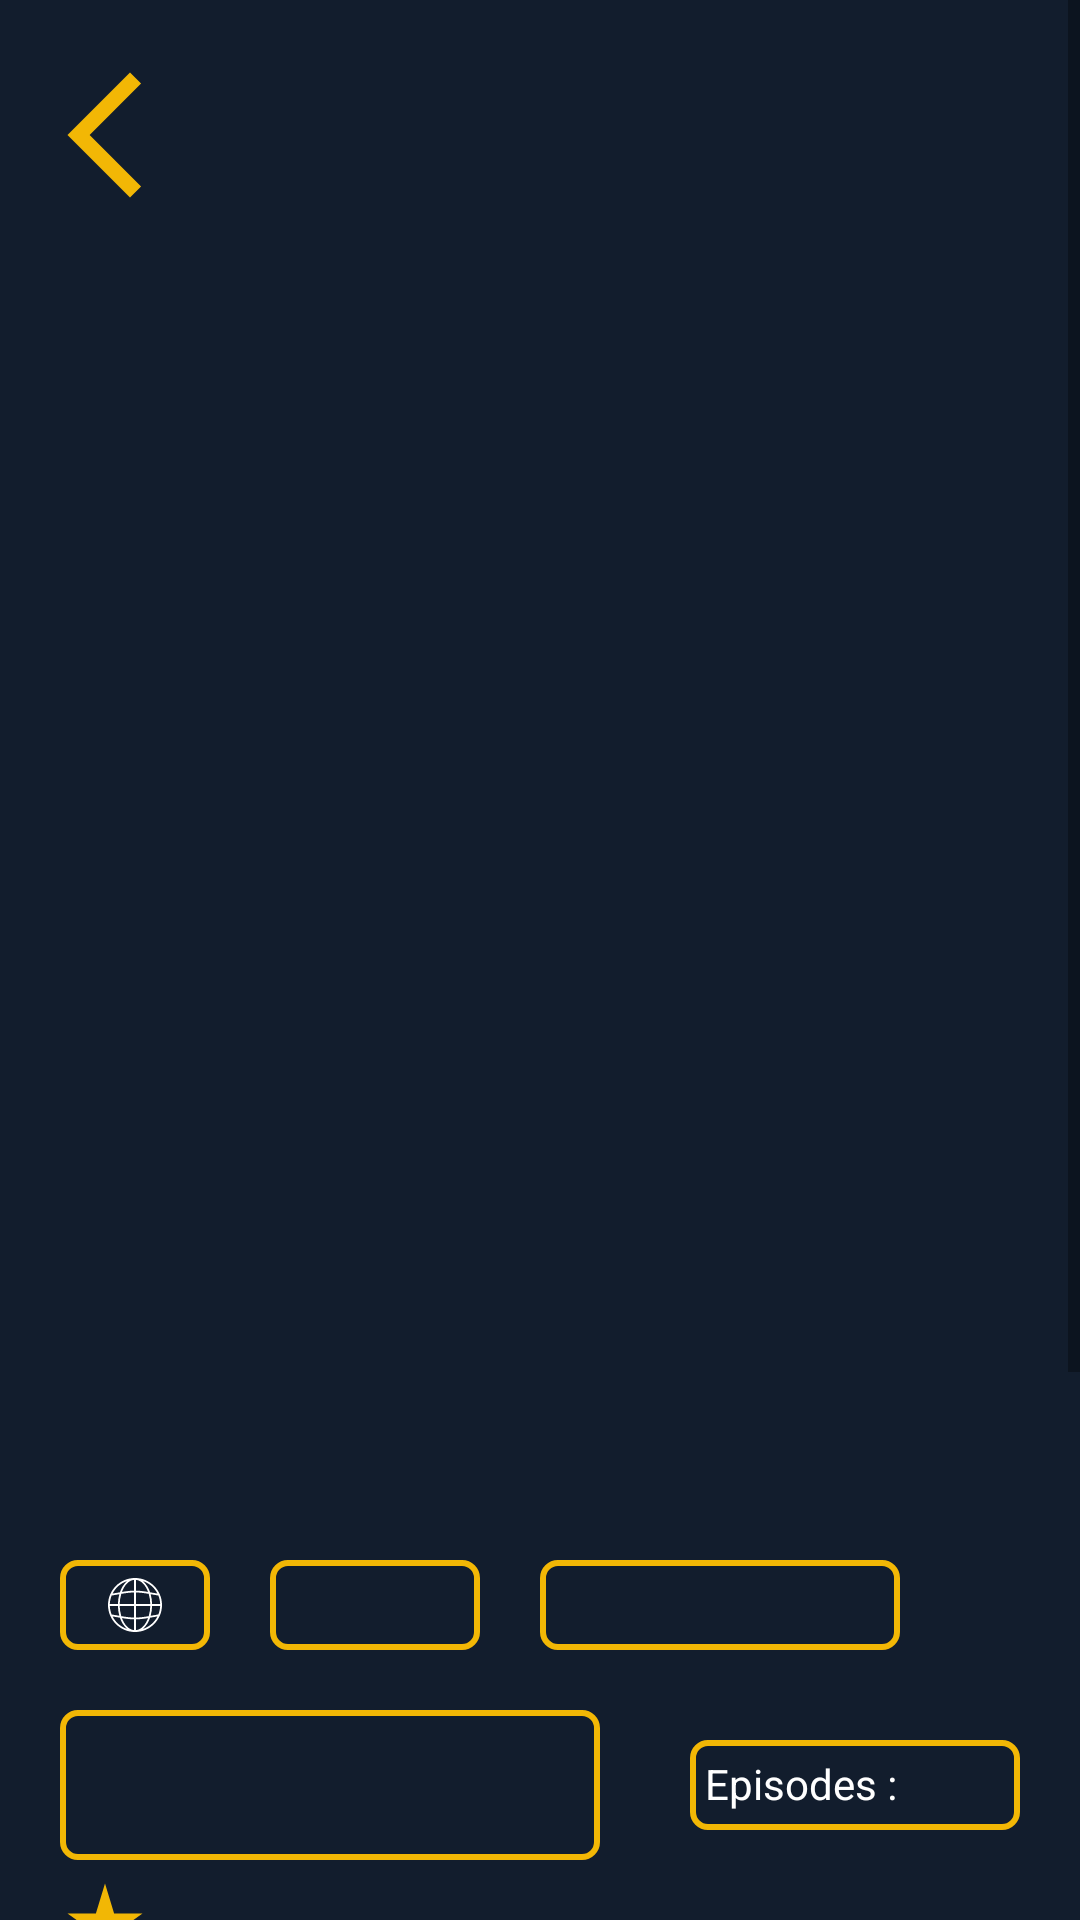

This screen was rendered from an Android layout file. Write that file and the resources it references.
<!-- AndroidManifest.xml: application theme Theme.MovieAppPopcorn -->
<!-- res/layout/activity_tv_show_detail.xml -->
<?xml version="1.0" encoding="utf-8"?>
<ScrollView xmlns:android="http://schemas.android.com/apk/res/android"
    xmlns:app="http://schemas.android.com/apk/res-auto"
    xmlns:tools="http://schemas.android.com/tools"
    android:layout_width="match_parent"
    android:layout_height="match_parent"
    android:background="@color/primary"
    tools:context=".ui.tvshow.TvShowDetailActivity">

    <androidx.constraintlayout.widget.ConstraintLayout
        android:layout_width="match_parent"
        android:layout_height="wrap_content"
        android:background="@color/primary">

        <FrameLayout
            android:id="@+id/frame_layout"
            android:layout_width="match_parent"
            android:layout_height="500dp"
            app:layout_constraintEnd_toEndOf="parent"
            app:layout_constraintStart_toStartOf="parent"
            app:layout_constraintTop_toTopOf="parent">

            <ImageView
                android:id="@+id/iv_tv_detail"
                android:layout_width="match_parent"
                android:layout_height="500dp"
                android:contentDescription="@string/app_name"
                android:scaleType="centerCrop"
                app:layout_constraintEnd_toEndOf="parent"
                app:layout_constraintStart_toStartOf="parent"
                app:layout_constraintTop_toTopOf="parent"
                tools:src="@drawable/examplemovie" />

            <ImageView
                android:id="@+id/back"
                android:layout_width="wrap_content"
                android:layout_height="wrap_content"
                android:layout_marginStart="10dp"
                android:layout_marginTop="20dp"
                android:contentDescription="@string/backarrow"
                android:src="@drawable/ic_arrow_back" />

        </FrameLayout>

        <ProgressBar
            android:id="@+id/progress_bar"
            android:layout_width="wrap_content"
            android:layout_height="wrap_content"
            tools:visibility="visible"
            app:layout_constraintBottom_toBottomOf="parent"
            app:layout_constraintEnd_toEndOf="parent"
            app:layout_constraintStart_toStartOf="parent"
            app:layout_constraintTop_toTopOf="parent" />

        <ImageView
            android:id="@+id/iv_base_detail"
            android:layout_width="wrap_content"
            android:layout_height="wrap_content"
            android:layout_margin="20dp"
            android:src="@drawable/ic_base_detail"
            app:layout_constraintStart_toStartOf="parent"
            android:contentDescription="@string/corner"
            app:layout_constraintTop_toBottomOf="@+id/frame_layout" />

        <TextView
            android:id="@+id/tv_language"
            android:layout_width="wrap_content"
            android:layout_height="wrap_content"
            android:textColor="@color/white"
            android:textSize="15sp"
            app:drawableStartCompat="@drawable/ic_language"
            app:layout_constraintBottom_toBottomOf="@id/iv_base_detail"
            app:layout_constraintEnd_toEndOf="@id/iv_base_detail"
            app:layout_constraintStart_toStartOf="@id/iv_base_detail"
            app:layout_constraintTop_toTopOf="@+id/iv_base_detail"
            tools:text="en" />

        <ImageView
            android:id="@+id/iv_base_detail1"
            android:layout_width="wrap_content"
            android:layout_height="wrap_content"
            android:layout_margin="20dp"
            android:src="@drawable/ic_base_detail1"
            android:contentDescription="@string/corner"
            app:layout_constraintStart_toEndOf="@id/iv_base_detail"
            app:layout_constraintTop_toBottomOf="@+id/frame_layout" />

        <TextView
            android:id="@+id/tv_type"
            android:layout_width="wrap_content"
            android:layout_height="wrap_content"
            tools:text="Scripted"
            android:textColor="@color/white"
            app:layout_constraintBottom_toBottomOf="@id/iv_base_detail1"
            app:layout_constraintEnd_toEndOf="@id/iv_base_detail1"
            app:layout_constraintStart_toStartOf="@id/iv_base_detail1"
            app:layout_constraintTop_toTopOf="@+id/iv_base_detail1"/>

        <ImageView
            android:id="@+id/iv_base_detail2"
            android:layout_width="wrap_content"
            android:layout_height="wrap_content"
            android:layout_margin="20dp"
            android:src="@drawable/ic_base_detail2"
            android:contentDescription="@string/corner"
            app:layout_constraintStart_toEndOf="@id/iv_base_detail1"
            app:layout_constraintTop_toBottomOf="@+id/frame_layout" />

        <TextView
            android:id="@+id/tv_status"
            android:layout_width="wrap_content"
            android:layout_height="wrap_content"
            android:textColor="@color/white"
            android:textSize="15sp"
            app:layout_constraintBottom_toBottomOf="@id/iv_base_detail2"
            app:layout_constraintEnd_toEndOf="@id/iv_base_detail2"
            app:layout_constraintStart_toStartOf="@id/iv_base_detail2"
            app:layout_constraintTop_toTopOf="@+id/iv_base_detail2"
            tools:text="Ended" />

        <ImageView
            android:id="@+id/iv_base_detail3"
            android:layout_width="wrap_content"
            android:layout_height="wrap_content"
            android:layout_margin="20dp"
            android:src="@drawable/ic_base_detail3"
            app:layout_constraintStart_toStartOf="parent"
            android:contentDescription="@string/corner"
            app:layout_constraintTop_toBottomOf="@+id/iv_base_detail" />

        <TextView
            android:id="@+id/tv_genres"
            android:layout_width="0dp"
            android:layout_height="wrap_content"
            android:textColor="@color/white"
            android:gravity="center"
            android:textSize="15sp"
            android:ellipsize="end"
            app:layout_constraintBottom_toBottomOf="@id/iv_base_detail3"
            app:layout_constraintEnd_toEndOf="@id/iv_base_detail3"
            app:layout_constraintStart_toStartOf="@id/iv_base_detail3"
            app:layout_constraintTop_toTopOf="@+id/iv_base_detail3"
            tools:text="Drama" />

        <ImageView
            android:id="@+id/iv_base_detail4"
            android:layout_width="wrap_content"
            android:layout_height="wrap_content"
            android:layout_margin="30dp"
            android:src="@drawable/ic_base_detail4"
            android:contentDescription="@string/corner"
            app:layout_constraintStart_toEndOf="@id/iv_base_detail3"
            app:layout_constraintTop_toBottomOf="@+id/iv_base_detail2" />

        <TextView
            android:id="@+id/tv_episode"
            android:layout_width="wrap_content"
            android:layout_height="wrap_content"
            android:text="@string/episodes"
            android:layout_margin="5dp"
            android:textColor="@color/white"
            app:layout_constraintStart_toStartOf="@id/iv_base_detail4"
            app:layout_constraintTop_toTopOf="@+id/iv_base_detail4"/>

        <TextView
            android:id="@+id/tv_episode_total"
            android:layout_width="wrap_content"
            android:layout_height="wrap_content"
            tools:text="120"
            android:textColor="@color/white"
            android:layout_marginStart="5dp"
            app:layout_constraintStart_toEndOf="@id/tv_episode"
            app:layout_constraintTop_toTopOf="@+id/iv_base_detail4"
            app:layout_constraintBottom_toBottomOf="@id/iv_base_detail4"/>

        <ImageView
            android:id="@+id/iv_star"
            android:layout_width="wrap_content"
            android:layout_height="wrap_content"
            android:layout_margin="20dp"
            android:src="@drawable/ic_star_rate"
            android:contentDescription="@string/corner"
            app:layout_constraintTop_toBottomOf="@id/tv_genres"
            app:layout_constraintStart_toStartOf="parent"/>

        <TextView
            android:id="@+id/tv_star"
            android:layout_width="wrap_content"
            android:layout_height="wrap_content"
            android:layout_marginTop="25dp"
            android:textColor="@color/white"
            android:textSize="20sp"
            app:layout_constraintStart_toEndOf="@id/iv_star"
            app:layout_constraintTop_toBottomOf="@+id/tv_genres"
            tools:text="8.6" />

        <ToggleButton
            android:id="@+id/toggle_favorite"
            android:layout_width="40dp"
            android:layout_height="40dp"
            android:layout_marginTop="16dp"
            android:layout_marginEnd="16dp"
            android:background="@drawable/favorite_toggle"
            android:focusable="false"
            android:focusableInTouchMode="false"
            android:textOff=""
            android:textOn=""
            app:layout_constraintEnd_toEndOf="parent"
            app:layout_constraintTop_toBottomOf="@id/frame_layout" />


        <TextView
            android:id="@+id/tv_original_name"
            android:layout_width="match_parent"
            android:layout_height="wrap_content"
            android:layout_margin="20dp"
            android:textColor="@color/white"
            android:textSize="30sp"
            android:textStyle="bold"
            app:layout_constraintEnd_toEndOf="parent"
            app:layout_constraintStart_toStartOf="parent"
            app:layout_constraintTop_toBottomOf="@id/iv_star"
            tools:text="Grey's Anatomy" />

        <TextView
            android:id="@+id/tv_tagline"
            android:layout_width="match_parent"
            android:layout_height="wrap_content"
            android:layout_marginStart="20dp"
            android:layout_marginTop="10dp"
            android:textColor="@color/white"
            android:textSize="15sp"
            android:textStyle="italic"
            app:layout_constraintEnd_toEndOf="parent"
            app:layout_constraintStart_toStartOf="parent"
            app:layout_constraintTop_toBottomOf="@id/tv_original_name"
            tools:text="His mind is a mystery, his methods are a miracle." />

        <TextView
            android:id="@+id/tv_overview"
            android:layout_width="match_parent"
            android:layout_height="wrap_content"
            android:layout_margin="20dp"
            android:text="@string/overview"
            android:textColor="@color/white"
            android:textSize="18sp"
            app:layout_constraintEnd_toEndOf="parent"
            app:layout_constraintStart_toStartOf="parent"
            app:layout_constraintTop_toBottomOf="@id/tv_tagline" />


    </androidx.constraintlayout.widget.ConstraintLayout>
</ScrollView>
<!-- resources referenced by this layout -->
<resources>
  <color name="primary">#121D2D</color>
  <color name="white">#FFFFFFFF</color>
  <!-- drawable ic_arrow_back (drawable) -->
  <vector android:height="50dp" android:tint="#F2B705"
      android:viewportHeight="24" android:viewportWidth="24"
      android:width="50dp" xmlns:android="http://schemas.android.com/apk/res/android">
      <path android:fillColor="@android:color/white" android:pathData="M17.77,3.77l-1.77,-1.77l-10,10l10,10l1.77,-1.77l-8.23,-8.23z"/>
  </vector>
  <!-- drawable ic_base_detail (drawable) -->
  <?xml version="1.0" encoding="utf-8"?>
  <shape xmlns:android="http://schemas.android.com/apk/res/android"
      android:viewportWidth="281"
      android:viewportHeight="37">
  
      <corners
          android:radius="5dp" />
  
      <solid
          android:color="@color/primary" />
  
      <stroke
          android:color="@color/yellow_pop"
          android:width="2dp" />
  
      <size
          android:width="50dp"
          android:height="30dp" />
  
  </shape>
  <!-- drawable ic_base_detail1 (drawable) -->
  <?xml version="1.0" encoding="utf-8"?>
  <shape xmlns:android="http://schemas.android.com/apk/res/android"
      android:viewportWidth="281"
      android:viewportHeight="37">
  
      <corners
          android:radius="5dp" />
  
      <solid
          android:color="@color/primary" />
  
      <stroke
          android:color="@color/yellow_pop"
          android:width="2dp" />
  
      <size
          android:width="70dp"
          android:height="30dp" />
  
  </shape>
  <!-- drawable ic_base_detail2 (drawable) -->
  <?xml version="1.0" encoding="utf-8"?>
  <shape xmlns:android="http://schemas.android.com/apk/res/android"
      android:viewportWidth="281"
      android:viewportHeight="37">
  
      <corners
          android:radius="5dp" />
  
      <solid
          android:color="@color/primary" />
  
      <stroke
          android:color="@color/yellow_pop"
          android:width="2dp" />
  
      <size
          android:width="120dp"
          android:height="30dp" />
  
  </shape>
  <!-- drawable ic_base_detail3 (drawable) -->
  <?xml version="1.0" encoding="utf-8"?>
  <shape xmlns:android="http://schemas.android.com/apk/res/android"
      android:viewportWidth="281"
      android:viewportHeight="37">
  
      <corners
          android:radius="5dp" />
  
      <solid
          android:color="@color/primary" />
  
      <stroke
          android:color="@color/yellow_pop"
          android:width="2dp" />
  
      <size
          android:width="180dp"
          android:height="50dp" />
  
  </shape>
  <!-- drawable ic_base_detail4 (drawable) -->
  <?xml version="1.0" encoding="utf-8"?>
  <shape xmlns:android="http://schemas.android.com/apk/res/android"
      android:viewportWidth="281"
      android:viewportHeight="37">
  
      <corners
          android:radius="5dp" />
  
      <solid
          android:color="@color/primary" />
  
      <stroke
          android:color="@color/yellow_pop"
          android:width="2dp" />
  
      <size
          android:width="110dp"
          android:height="30dp" />
  
  </shape>
  <!-- drawable ic_star_rate (drawable) -->
  <vector android:height="30dp" android:tint="#F2B705"
      android:viewportHeight="24" android:viewportWidth="24"
      android:width="30dp" xmlns:android="http://schemas.android.com/apk/res/android">
      <path android:fillColor="@android:color/white" android:pathData="M14.43,10l-2.43,-8l-2.43,8l-7.57,0l6.18,4.41l-2.35,7.59l6.17,-4.69l6.18,4.69l-2.35,-7.59l6.17,-4.41z"/>
  </vector>
  <string name="app_name">PopWatch</string>
  <string name="backarrow">backarrow</string>
  <string name="corner">corner</string>
  <string name="episodes">Episodes : </string>
  <string name="overview">A young surgeon with Savant syndrome is recruited into the surgical unit of a prestigious hospital. The question will arise: can a person who
          doesn\'t have the ability to relate to people actually save their lives</string>
  <color name="yellow_pop">#F2B705</color>
  <color name="purple_700">#FF3700B3</color>
  <color name="teal_200">#FF03DAC5</color>
  <color name="teal_700">#FF018786</color>
  <color name="black">#FF000000</color>
</resources>
